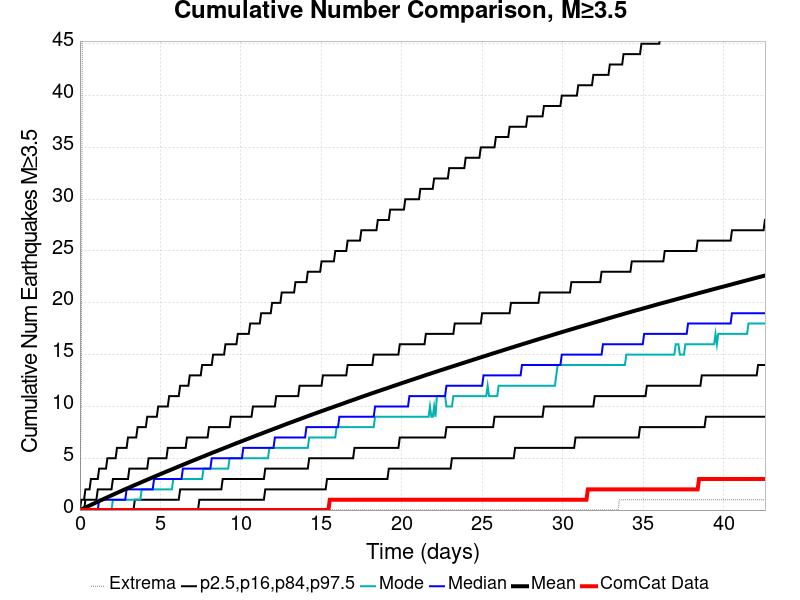

Source data for this figure (header and first rows):
Time (days), ComCat Data, Simulation Mean, Simulation Median, Simulation Mode, Simulation Minimum, Simulation Maximum, 2.5 %-ile, 16 %-ile, 84 %-ile, 97.5 %-ile
0.0, 0.0, 0.0, 0.0, 0.0, 0.0, 0.0, 0.0, 0.0, 0.0, 0.0
0.0853, 0.0, 0.05974, 0.0, 0.0, 0.0, 12.0, 0.0, 0.0, 0.0, 1.0
0.1706, 0.0, 0.1219, 0.0, 0.0, 0.0, 60.0, 0.0, 0.0, 0.0, 1.0
0.2559, 0.0, 0.1847, 0.0, 0.0, 0.0, 93.0, 0.0, 0.0, 0.0, 1.0
0.3412, 0.0, 0.2471, 0.0, 0.0, 0.0, 103.0, 0.0, 0.0, 1.0, 2.0
0.4265, 0.0, 0.3072, 0.0, 0.0, 0.0, 119.0, 0.0, 0.0, 1.0, 2.0
0.5118, 0.0, 0.3695, 0.0, 0.0, 0.0, 127.0, 0.0, 0.0, 1.0, 2.0
0.5971, 0.0, 0.4316, 0.0, 0.0, 0.0, 134.0, 0.0, 0.0, 1.0, 2.0
0.6824, 0.0, 0.4944, 0.0, 0.0, 0.0, 158.0, 0.0, 0.0, 1.0, 3.0
0.7677, 0.0, 0.5569, 0.0, 0.0, 0.0, 185.0, 0.0, 0.0, 1.0, 3.0
0.853, 0.0, 0.6187, 0.0, 0.0, 0.0, 204.0, 0.0, 0.0, 1.0, 3.0
0.9383, 0.0, 0.6804, 0.0, 0.0, 0.0, 217.0, 0.0, 0.0, 1.0, 3.0
1.024, 0.0, 0.7447, 0.0, 0.0, 0.0, 229.0, 0.0, 0.0, 1.0, 3.0
1.109, 0.0, 0.8048, 0.0, 0.0, 0.0, 236.0, 0.0, 0.0, 2.0, 3.0
1.194, 0.0, 0.8656, 1.0, 0.0, 0.0, 255.0, 0.0, 0.0, 2.0, 4.0
1.28, 0.0, 0.9288, 1.0, 0.0, 0.0, 267.0, 0.0, 0.0, 2.0, 4.0
1.365, 0.0, 0.9903, 1.0, 0.0, 0.0, 273.0, 0.0, 0.0, 2.0, 4.0
1.45, 0.0, 1.052, 1.0, 0.0, 0.0, 291.0, 0.0, 0.0, 2.0, 4.0
1.535, 0.0, 1.113, 1.0, 0.0, 0.0, 313.0, 0.0, 0.0, 2.0, 4.0
1.621, 0.0, 1.173, 1.0, 0.0, 0.0, 321.0, 0.0, 0.0, 2.0, 4.0
1.706, 0.0, 1.234, 1.0, 0.0, 0.0, 331.0, 0.0, 0.0, 2.0, 5.0
1.791, 0.0, 1.296, 1.0, 0.0, 0.0, 339.0, 0.0, 0.0, 2.0, 5.0
1.877, 0.0, 1.356, 1.0, 0.0, 0.0, 342.0, 0.0, 0.0, 2.0, 5.0
1.962, 0.0, 1.417, 1.0, 0.0, 0.0, 345.0, 0.0, 0.0, 2.0, 5.0
2.047, 0.0, 1.477, 1.0, 1.0, 0.0, 348.0, 0.0, 0.0, 3.0, 5.0
2.133, 0.0, 1.538, 1.0, 1.0, 0.0, 353.0, 0.0, 0.0, 3.0, 5.0
2.218, 0.0, 1.598, 1.0, 1.0, 0.0, 357.0, 0.0, 0.0, 3.0, 5.0
2.303, 0.0, 1.658, 1.0, 1.0, 0.0, 362.0, 0.0, 0.0, 3.0, 6.0
2.388, 0.0, 1.718, 1.0, 1.0, 0.0, 364.0, 0.0, 0.0, 3.0, 6.0
2.474, 0.0, 1.777, 1.0, 1.0, 0.0, 367.0, 0.0, 0.0, 3.0, 6.0
2.559, 0.0, 1.836, 1.0, 1.0, 0.0, 372.0, 0.0, 0.0, 3.0, 6.0
2.644, 0.0, 1.897, 1.0, 1.0, 0.0, 379.0, 0.0, 0.0, 3.0, 6.0
2.73, 0.0, 1.956, 1.0, 1.0, 0.0, 381.0, 0.0, 0.0, 3.0, 6.0
2.815, 0.0, 2.011, 1.0, 1.0, 0.0, 385.0, 0.0, 0.0, 3.0, 6.0
2.9, 0.0, 2.069, 2.0, 1.0, 0.0, 390.0, 0.0, 0.0, 3.0, 6.0
2.986, 0.0, 2.126, 2.0, 1.0, 0.0, 392.0, 0.0, 0.0, 3.0, 7.0
3.071, 0.0, 2.183, 2.0, 1.0, 0.0, 396.0, 0.0, 0.0, 4.0, 7.0
3.156, 0.0, 2.24, 2.0, 1.0, 0.0, 399.0, 0.0, 0.0, 4.0, 7.0
3.241, 0.0, 2.302, 2.0, 1.0, 0.0, 399.0, 0.0, 0.0, 4.0, 7.0
3.327, 0.0, 2.36, 2.0, 1.0, 0.0, 403.0, 0.0, 0.0, 4.0, 7.0
3.412, 0.0, 2.416, 2.0, 1.0, 0.0, 405.0, 0.0, 1.0, 4.0, 7.0
3.497, 0.0, 2.471, 2.0, 1.0, 0.0, 408.0, 0.0, 1.0, 4.0, 7.0
3.583, 0.0, 2.527, 2.0, 1.0, 0.0, 409.0, 0.0, 1.0, 4.0, 8.0
3.668, 0.0, 2.585, 2.0, 1.0, 0.0, 411.0, 0.0, 1.0, 4.0, 8.0
3.753, 0.0, 2.642, 2.0, 1.0, 0.0, 416.0, 0.0, 1.0, 4.0, 8.0
3.839, 0.0, 2.701, 2.0, 2.0, 0.0, 418.0, 0.0, 1.0, 4.0, 8.0
3.924, 0.0, 2.759, 2.0, 2.0, 0.0, 418.0, 0.0, 1.0, 4.0, 8.0
4.009, 0.0, 2.816, 2.0, 2.0, 0.0, 420.0, 0.0, 1.0, 4.0, 8.0
4.095, 0.0, 2.87, 2.0, 2.0, 0.0, 423.0, 0.0, 1.0, 4.0, 8.0
4.18, 0.0, 2.928, 2.0, 2.0, 0.0, 426.0, 0.0, 1.0, 4.0, 9.0
4.265, 0.0, 2.984, 2.0, 2.0, 0.0, 430.0, 0.0, 1.0, 5.0, 9.0
4.35, 0.0, 3.041, 2.0, 2.0, 0.0, 430.0, 0.0, 1.0, 5.0, 9.0
4.436, 0.0, 3.098, 2.0, 2.0, 0.0, 430.0, 0.0, 1.0, 5.0, 9.0
4.521, 0.0, 3.154, 2.0, 2.0, 0.0, 431.0, 0.0, 1.0, 5.0, 9.0
4.606, 0.0, 3.214, 3.0, 2.0, 0.0, 433.0, 0.0, 1.0, 5.0, 9.0
4.692, 0.0, 3.27, 3.0, 2.0, 0.0, 436.0, 0.0, 1.0, 5.0, 9.0
4.777, 0.0, 3.326, 3.0, 2.0, 0.0, 437.0, 0.0, 1.0, 5.0, 9.0
4.862, 0.0, 3.381, 3.0, 2.0, 0.0, 439.0, 0.0, 1.0, 5.0, 10.0
4.948, 0.0, 3.437, 3.0, 2.0, 0.0, 439.0, 0.0, 1.0, 5.0, 10.0
5.033, 0.0, 3.491, 3.0, 2.0, 0.0, 443.0, 0.0, 1.0, 5.0, 10.0
... 440 more rows
